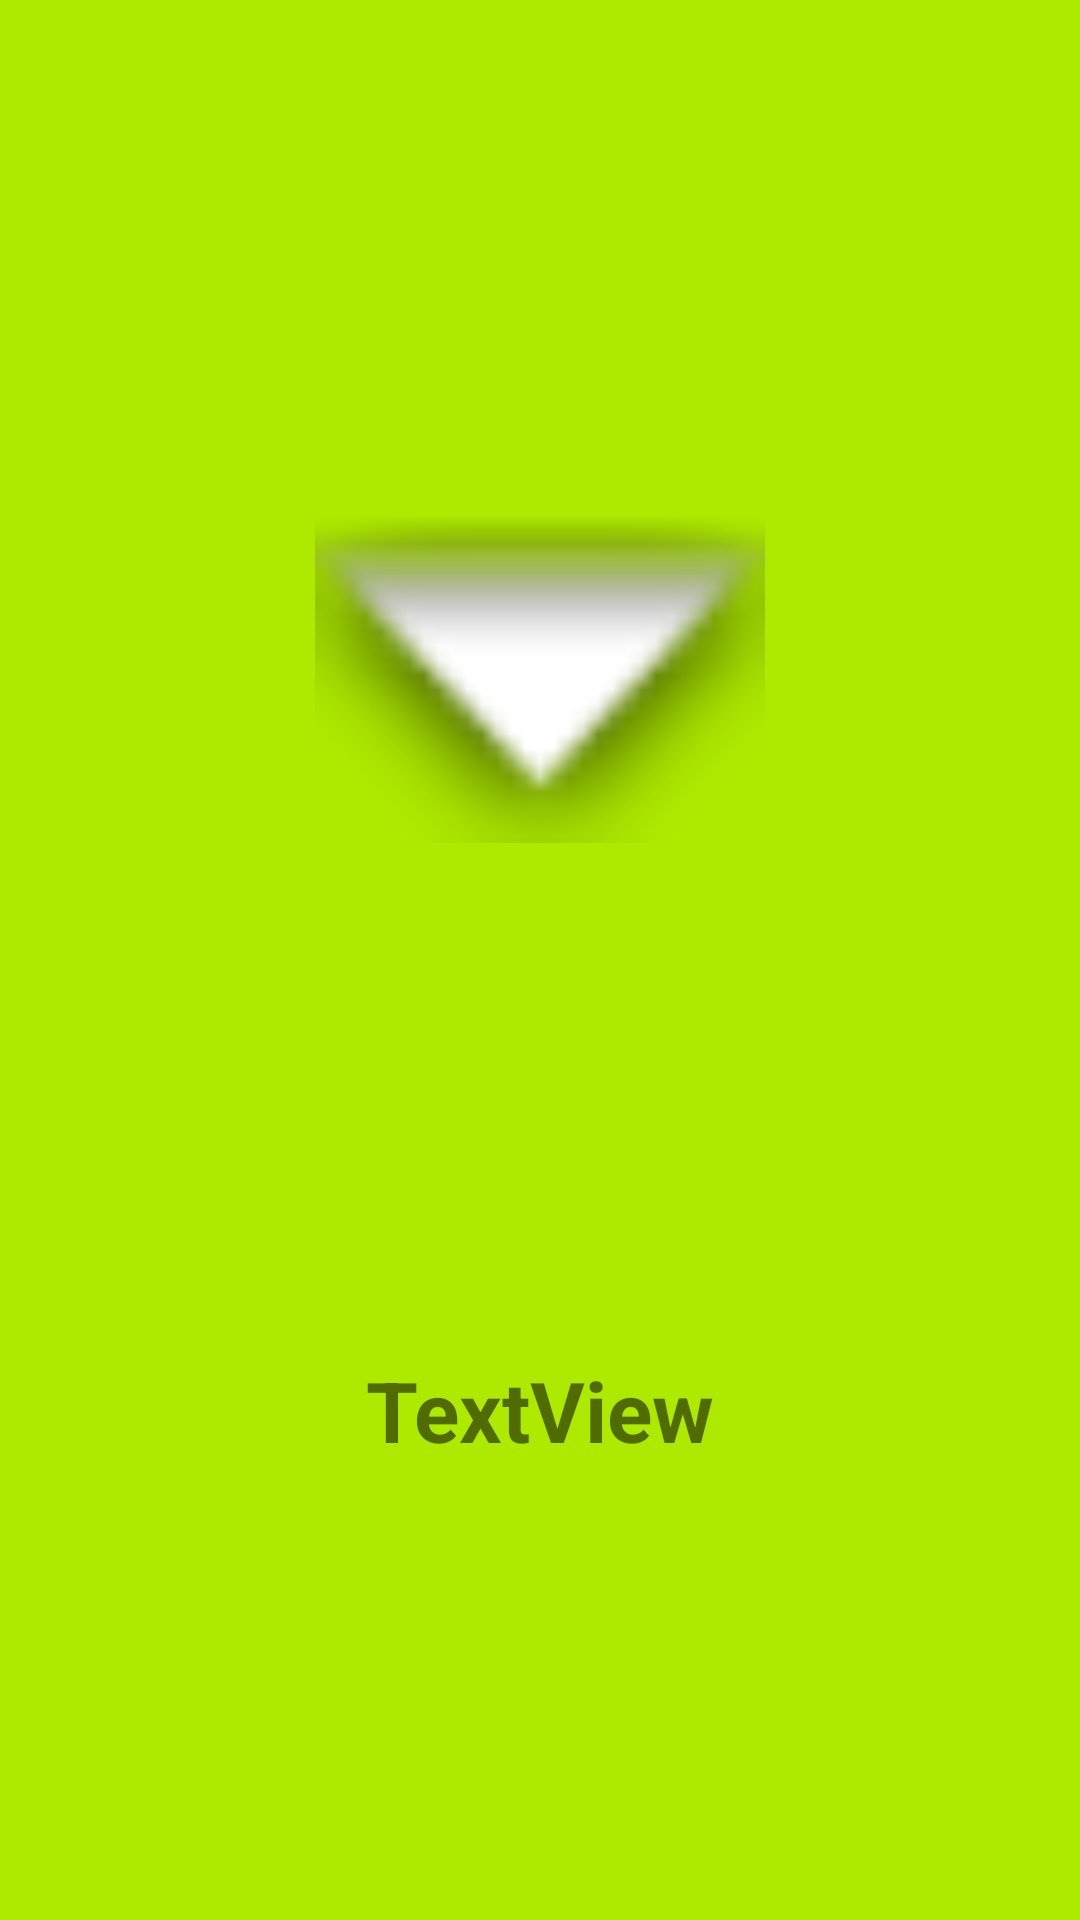

Reconstruct the res/layout file that produces this screen, plus the resources it refers to.
<!-- AndroidManifest.xml: application theme Theme.Alcogol -->
<!-- res/layout/fragment_2.xml -->
<?xml version="1.0" encoding="utf-8"?>
<androidx.constraintlayout.widget.ConstraintLayout xmlns:android="http://schemas.android.com/apk/res/android"
    xmlns:app="http://schemas.android.com/apk/res-auto"
    xmlns:tools="http://schemas.android.com/tools"
    android:layout_width="match_parent"
    android:layout_height="match_parent"
    android:background="@color/lite_green"
    tools:context=".Fragment2">

    <ImageView
        android:id="@+id/ivFrag2"
        android:layout_width="150dp"
        android:layout_height="150dp"
        android:layout_marginTop="150dp"
        app:layout_constraintHorizontal_bias="0.5"
        android:src="@android:drawable/arrow_down_float"
        app:layout_constraintEnd_toEndOf="parent"
        app:layout_constraintStart_toStartOf="parent"
        app:layout_constraintTop_toTopOf="parent" />

    <TextView
        android:id="@+id/tvFrag2"
        android:layout_width="300dp"
        android:layout_height="wrap_content"
        android:text="TextView"
        android:textStyle="bold"
        android:textSize="28sp"
        android:gravity="center"
        app:layout_constraintBottom_toBottomOf="parent"
        app:layout_constraintEnd_toEndOf="parent"
        app:layout_constraintStart_toStartOf="parent"
        app:layout_constraintTop_toBottomOf="@+id/ivFrag2" />
</androidx.constraintlayout.widget.ConstraintLayout>
<!-- resources referenced by this layout -->
<resources>
  <color name="lite_green">#AEEA00</color>
  <style name="Theme.Alcogol" parent="Theme.MaterialComponents.DayNight.DarkActionBar">
          
          <item name="colorPrimary">@color/purple_500</item>
          <item name="colorPrimaryVariant">@color/purple_700</item>
          <item name="colorOnPrimary">@color/lite_green</item>
          
          <item name="colorSecondary">@color/teal_200</item>
          <item name="colorSecondaryVariant">@color/teal_700</item>
          <item name="colorOnSecondary">@color/black</item>
          
          <item name="android:statusBarColor" tools:targetApi="l">?attr/colorPrimaryVariant</item>
          
      </style>
  <color name="purple_500">#00B8D4</color>
  <color name="purple_700">#FFAB00</color>
  <color name="teal_200">#FF03DAC5</color>
  <color name="teal_700">#FF018786</color>
  <color name="black">#FF000000</color>
</resources>
